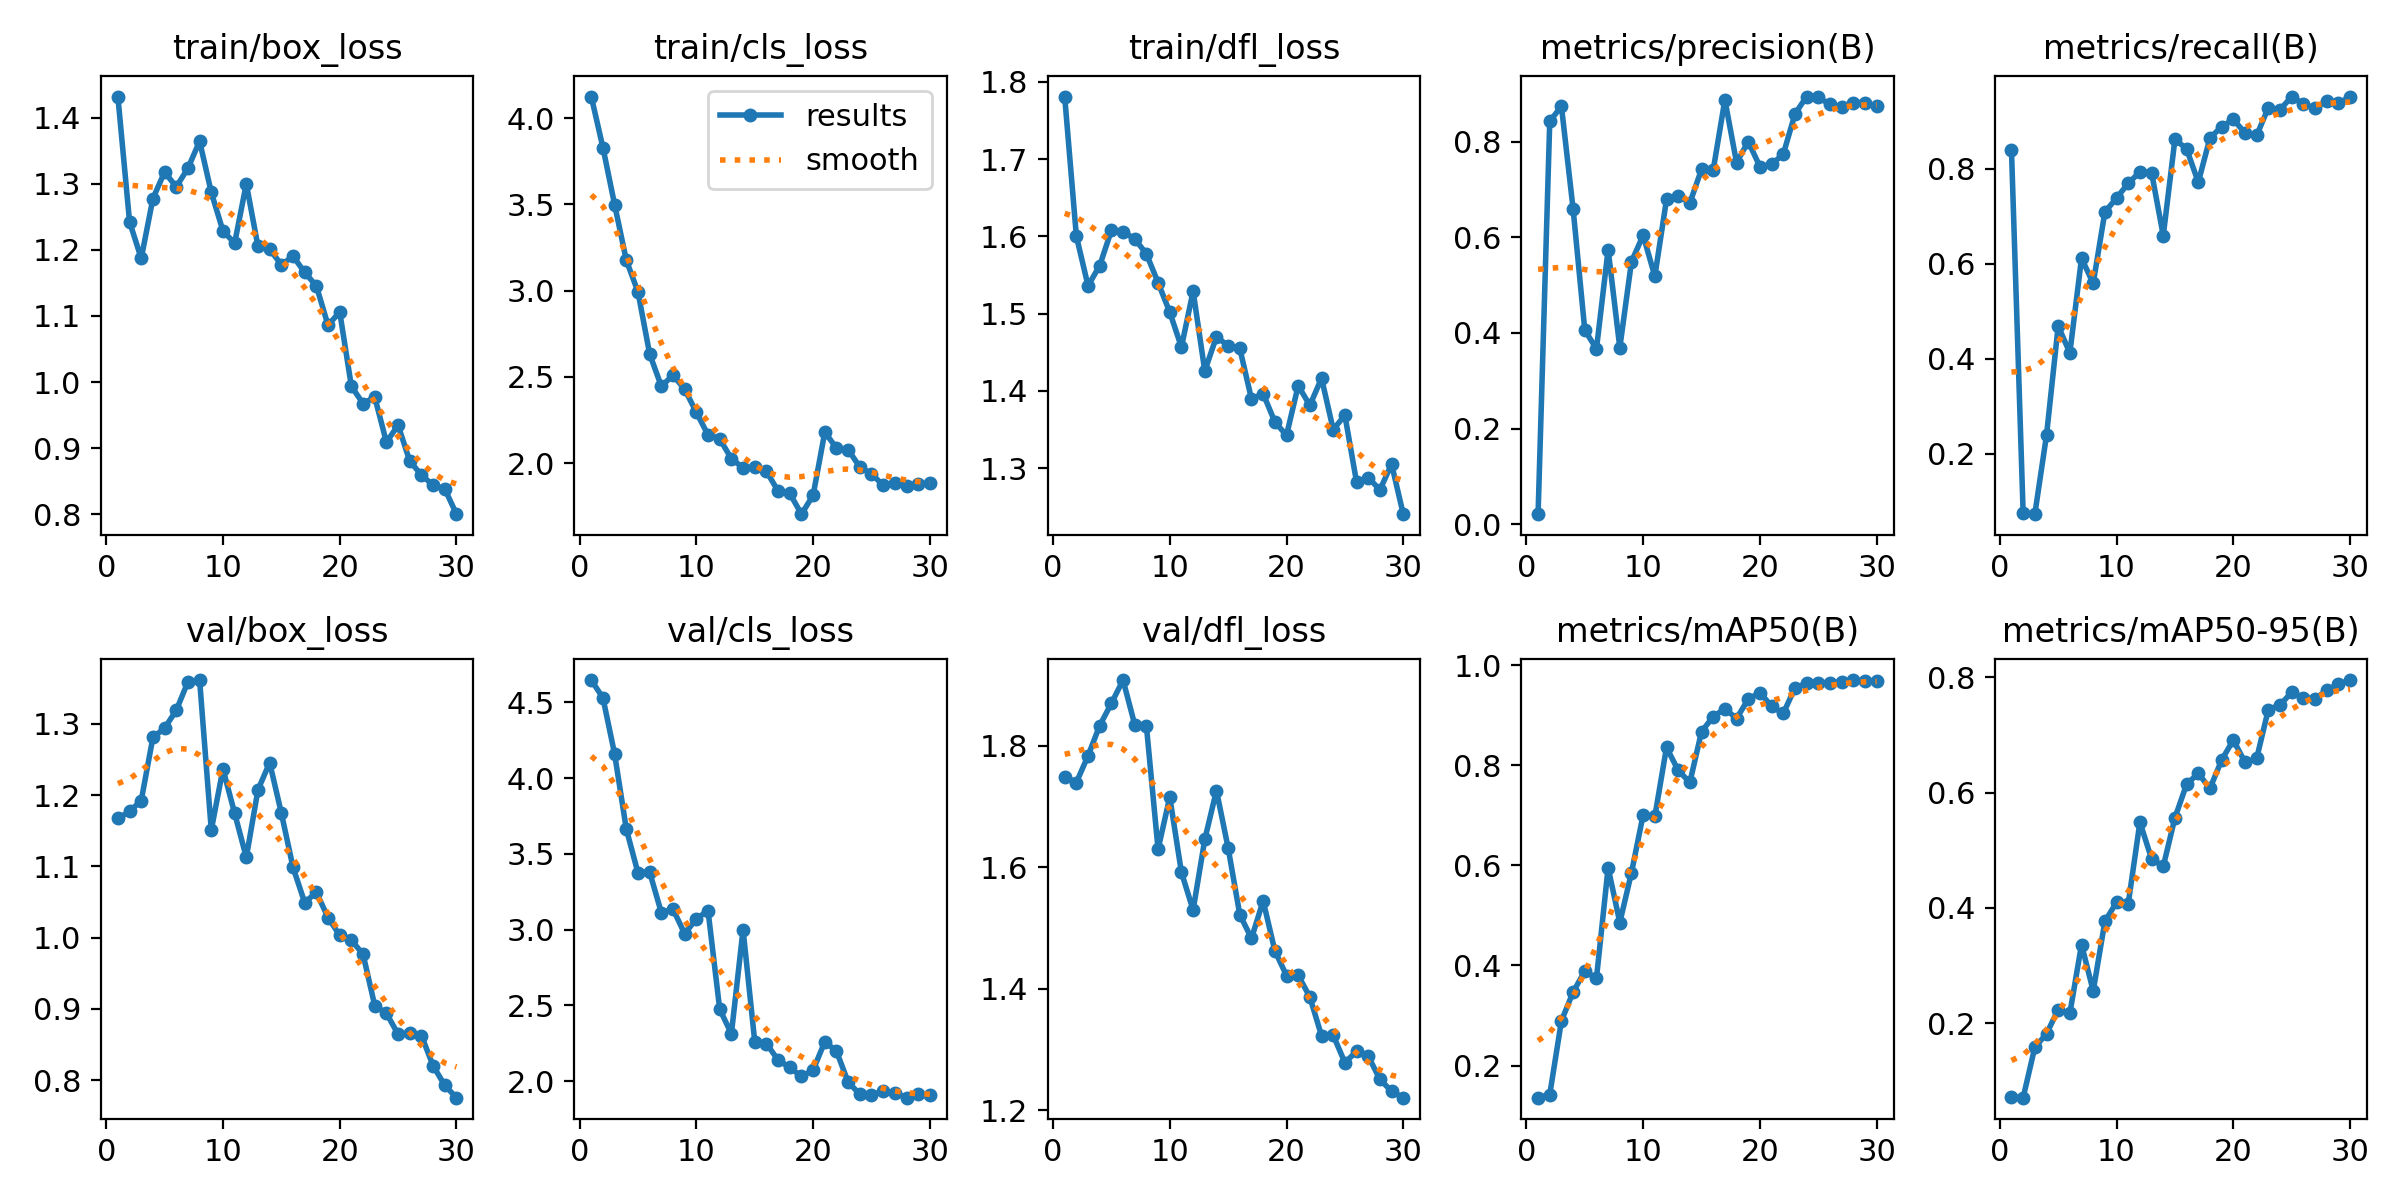

Source data for this figure (header and first rows):
epoch, time, train/box_loss, train/cls_loss, train/dfl_loss, metrics/precision(B), metrics/recall(B), metrics/mAP50(B), metrics/mAP50-95(B), val/box_loss, val/cls_loss, val/dfl_loss, lr/pg0, lr/pg1, lr/pg2
1, 81.3, 1.432, 4.126, 1.781, 0.02082, 0.8387, 0.1358, 0.07115, 1.167, 4.647, 1.749, 0.0001856, 0.0001856, 0.0001856
2, 187.1, 1.243, 3.829, 1.601, 0.8425, 0.07414, 0.1419, 0.07063, 1.177, 4.529, 1.739, 0.0003659, 0.0003659, 0.0003659
3, 267.9, 1.187, 3.499, 1.536, 0.874, 0.07241, 0.2894, 0.1582, 1.192, 4.159, 1.783, 0.0005335, 0.0005335, 0.0005335
4, 346, 1.278, 3.177, 1.562, 0.6594, 0.2383, 0.3467, 0.1813, 1.281, 3.663, 1.833, 0.0006433, 0.0006433, 0.0006433
5, 420.9, 1.318, 2.993, 1.608, 0.4061, 0.4682, 0.3888, 0.2236, 1.294, 3.374, 1.869, 0.0006198, 0.0006198, 0.0006198
6, 515.7, 1.295, 2.633, 1.606, 0.3664, 0.412, 0.3741, 0.2168, 1.319, 3.379, 1.908, 0.0005962, 0.0005962, 0.0005962
7, 590.4, 1.324, 2.446, 1.597, 0.5743, 0.611, 0.5955, 0.3364, 1.359, 3.112, 1.834, 0.0005726, 0.0005726, 0.0005726
8, 666.4, 1.365, 2.51, 1.577, 0.369, 0.5584, 0.4858, 0.2559, 1.361, 3.135, 1.832, 0.0005491, 0.0005491, 0.0005491
9, 740.6, 1.287, 2.429, 1.54, 0.549, 0.7084, 0.5854, 0.3764, 1.151, 2.972, 1.629, 0.0005255, 0.0005255, 0.0005255
10, 835, 1.229, 2.294, 1.502, 0.6041, 0.7379, 0.7014, 0.4098, 1.237, 3.07, 1.715, 0.0005019, 0.0005019, 0.0005019
11, 924.9, 1.21, 2.164, 1.457, 0.5186, 0.7687, 0.6977, 0.4073, 1.175, 3.125, 1.592, 0.0004784, 0.0004784, 0.0004784
12, 1037, 1.3, 2.141, 1.529, 0.679, 0.7928, 0.8359, 0.5486, 1.113, 2.474, 1.529, 0.0004548, 0.0004548, 0.0004548
13, 1149, 1.205, 2.026, 1.426, 0.6871, 0.7914, 0.7899, 0.4851, 1.207, 2.312, 1.646, 0.0004313, 0.0004313, 0.0004313
14, 1258, 1.201, 1.973, 1.47, 0.6718, 0.6587, 0.7659, 0.472, 1.245, 2.999, 1.726, 0.0004077, 0.0004077, 0.0004077
15, 1370, 1.177, 1.977, 1.458, 0.742, 0.8615, 0.8673, 0.5564, 1.175, 2.261, 1.632, 0.0003841, 0.0003841, 0.0003841
16, 1482, 1.191, 1.953, 1.455, 0.7406, 0.8412, 0.8973, 0.6145, 1.099, 2.248, 1.522, 0.0003606, 0.0003606, 0.0003606
17, 1594, 1.166, 1.838, 1.39, 0.8876, 0.7711, 0.9132, 0.6333, 1.049, 2.139, 1.483, 0.000337, 0.000337, 0.000337
18, 1691, 1.145, 1.825, 1.396, 0.756, 0.8643, 0.8935, 0.6073, 1.064, 2.09, 1.545, 0.0003134, 0.0003134, 0.0003134
19, 1779, 1.086, 1.704, 1.36, 0.8003, 0.888, 0.9323, 0.6564, 1.028, 2.031, 1.463, 0.0002899, 0.0002899, 0.0002899
20, 1888, 1.106, 1.814, 1.343, 0.7477, 0.9032, 0.9453, 0.6913, 1.003, 2.072, 1.422, 0.0002663, 0.0002663, 0.0002663
21, 1995, 0.9935, 2.18, 1.407, 0.7528, 0.875, 0.9181, 0.6528, 0.9964, 2.259, 1.422, 0.0002428, 0.0002428, 0.0002428
22, 2102, 0.9675, 2.088, 1.381, 0.7736, 0.8695, 0.9037, 0.6593, 0.9766, 2.198, 1.386, 0.0002192, 0.0002192, 0.0002192
23, 2212, 0.9773, 2.079, 1.417, 0.8578, 0.9281, 0.9546, 0.7442, 0.9046, 1.993, 1.323, 0.0001956, 0.0001956, 0.0001956
24, 2332, 0.909, 1.977, 1.35, 0.8943, 0.9236, 0.9641, 0.7519, 0.8937, 1.914, 1.324, 0.0001721, 0.0001721, 0.0001721
25, 2429, 0.9347, 1.938, 1.368, 0.8926, 0.9515, 0.9648, 0.7742, 0.8645, 1.907, 1.278, 0.0001485, 0.0001485, 0.0001485
26, 2562, 0.8802, 1.871, 1.282, 0.8779, 0.9351, 0.9652, 0.7645, 0.8657, 1.934, 1.297, 0.000125, 0.000125, 0.000125
27, 2719, 0.8595, 1.886, 1.288, 0.8719, 0.927, 0.9664, 0.7631, 0.8625, 1.922, 1.289, 0.0001014, 0.0001014, 0.0001014
28, 2836, 0.8436, 1.869, 1.272, 0.8811, 0.9417, 0.9704, 0.7773, 0.8201, 1.89, 1.251, 7.7826e-05, 7.7826e-05, 7.7826e-05
29, 2984, 0.8383, 1.881, 1.305, 0.8818, 0.9377, 0.9686, 0.7881, 0.7925, 1.912, 1.231, 5.4264e-05, 5.4264e-05, 5.4264e-05
30, 3089, 0.8, 1.883, 1.241, 0.8737, 0.9504, 0.9689, 0.7953, 0.7754, 1.908, 1.221, 3.0702e-05, 3.0702e-05, 3.0702e-05
